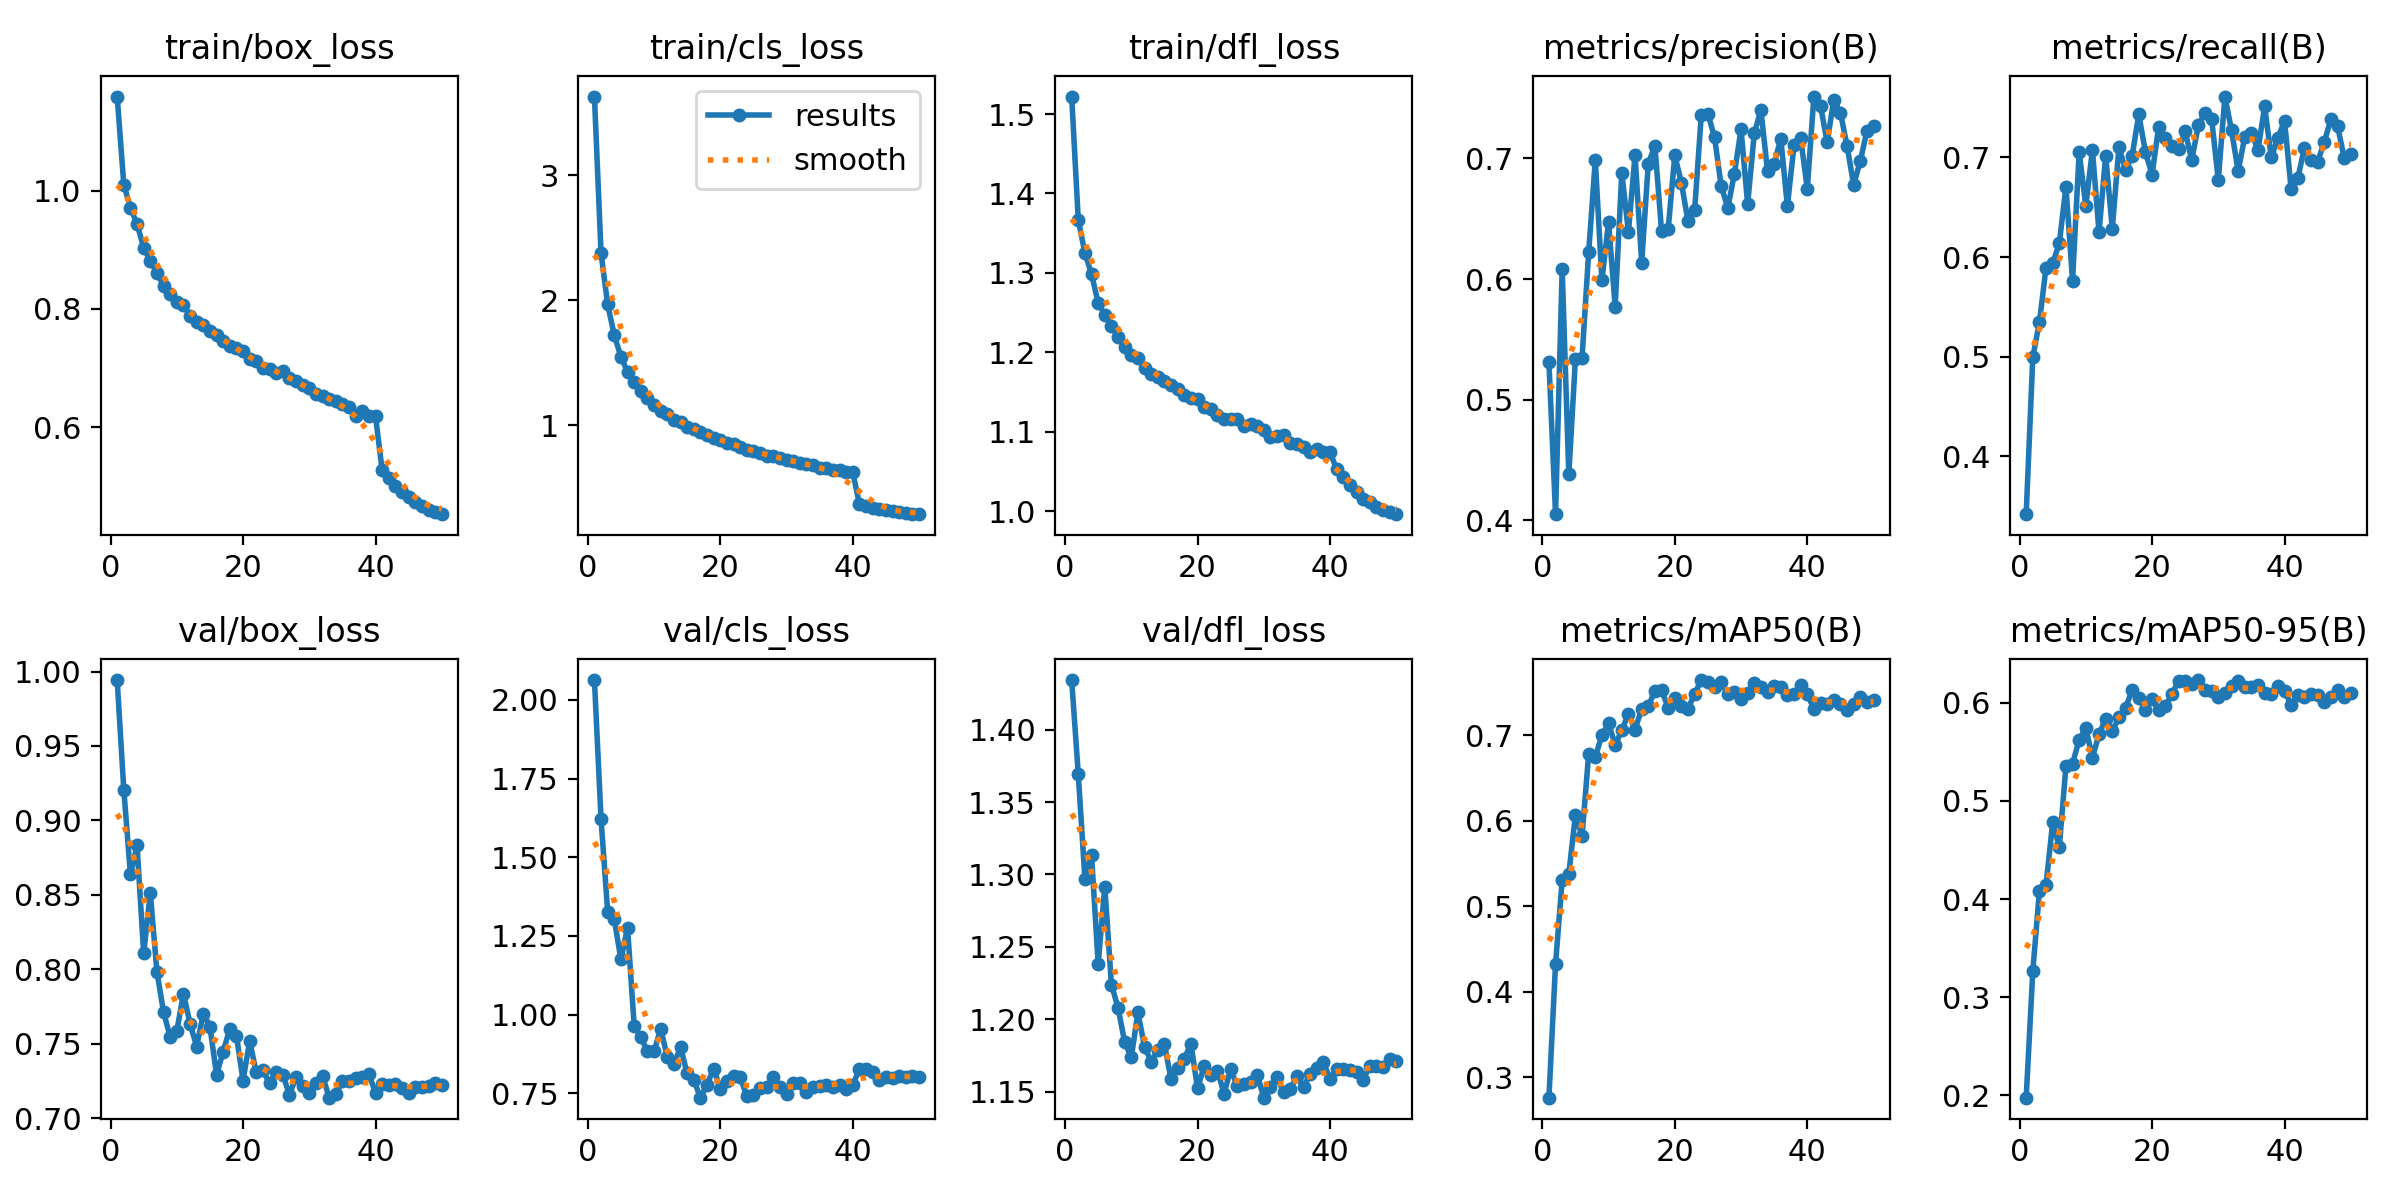

The data file committed next to this chart (first rows):
epoch, time, train/box_loss, train/cls_loss, train/dfl_loss, metrics/precision(B), metrics/recall(B), metrics/mAP50(B), metrics/mAP50-95(B), val/box_loss, val/cls_loss, val/dfl_loss, lr/pg0, lr/pg1, lr/pg2
1, 183.3, 1.159, 3.632, 1.522, 0.531, 0.3421, 0.2759, 0.1978, 0.9943, 2.063, 1.434, 0.0001231, 0.0001231, 0.0001231
2, 329.5, 1.01, 2.377, 1.366, 0.405, 0.4996, 0.4324, 0.3263, 0.9206, 1.621, 1.369, 0.0002415, 0.0002415, 0.0002415
3, 475.9, 0.9715, 1.966, 1.325, 0.6084, 0.5347, 0.5303, 0.4084, 0.8638, 1.327, 1.297, 0.0003551, 0.0003551, 0.0003551
4, 622.6, 0.9434, 1.718, 1.298, 0.4381, 0.5896, 0.5376, 0.4144, 0.8832, 1.303, 1.313, 0.000348, 0.000348, 0.000348
5, 768.8, 0.9036, 1.548, 1.262, 0.5336, 0.5938, 0.6065, 0.478, 0.8107, 1.175, 1.238, 0.0003407, 0.0003407, 0.0003407
6, 915.3, 0.881, 1.425, 1.247, 0.5345, 0.6138, 0.582, 0.4528, 0.8511, 1.277, 1.292, 0.0003334, 0.0003334, 0.0003334
7, 1062, 0.8608, 1.345, 1.233, 0.6222, 0.6704, 0.678, 0.5351, 0.7984, 0.9644, 1.224, 0.000326, 0.000326, 0.000326
8, 1209, 0.8393, 1.271, 1.22, 0.6985, 0.5764, 0.6742, 0.5379, 0.7712, 0.9276, 1.208, 0.0003187, 0.0003187, 0.0003187
9, 1355, 0.826, 1.213, 1.206, 0.599, 0.7052, 0.7004, 0.562, 0.7546, 0.884, 1.184, 0.0003114, 0.0003114, 0.0003114
10, 1501, 0.8122, 1.157, 1.197, 0.6472, 0.6513, 0.7137, 0.5743, 0.7583, 0.8832, 1.174, 0.0003041, 0.0003041, 0.0003041
11, 1648, 0.8061, 1.109, 1.193, 0.5771, 0.7072, 0.6887, 0.5441, 0.7836, 0.955, 1.205, 0.0002967, 0.0002967, 0.0002967
12, 1794, 0.7884, 1.09, 1.18, 0.6879, 0.6248, 0.7055, 0.5676, 0.7635, 0.8665, 1.181, 0.0002894, 0.0002894, 0.0002894
13, 1941, 0.7781, 1.038, 1.172, 0.6391, 0.7017, 0.725, 0.5837, 0.7481, 0.8433, 1.171, 0.0002821, 0.0002821, 0.0002821
14, 2087, 0.7729, 1.021, 1.169, 0.7028, 0.6284, 0.7064, 0.5709, 0.7702, 0.8963, 1.178, 0.0002748, 0.0002748, 0.0002748
15, 2234, 0.7627, 0.9844, 1.164, 0.6133, 0.7101, 0.7307, 0.5848, 0.7614, 0.8134, 1.183, 0.0002674, 0.0002674, 0.0002674
16, 2381, 0.756, 0.965, 1.159, 0.6957, 0.6877, 0.7337, 0.5947, 0.7293, 0.7925, 1.159, 0.0002601, 0.0002601, 0.0002601
17, 2528, 0.7462, 0.942, 1.154, 0.7104, 0.7017, 0.7521, 0.6129, 0.7445, 0.7362, 1.166, 0.0002528, 0.0002528, 0.0002528
18, 2674, 0.7364, 0.9187, 1.146, 0.64, 0.743, 0.7528, 0.6043, 0.7602, 0.7775, 1.173, 0.0002455, 0.0002455, 0.0002455
19, 2821, 0.7343, 0.8962, 1.142, 0.6414, 0.7053, 0.7322, 0.5927, 0.7555, 0.8287, 1.183, 0.0002381, 0.0002381, 0.0002381
20, 2967, 0.7281, 0.8808, 1.141, 0.7025, 0.6827, 0.7436, 0.6036, 0.7253, 0.7636, 1.152, 0.0002308, 0.0002308, 0.0002308
21, 3114, 0.7145, 0.8527, 1.131, 0.6797, 0.7304, 0.7343, 0.5925, 0.7517, 0.7893, 1.167, 0.0002235, 0.0002235, 0.0002235
22, 3261, 0.7119, 0.8474, 1.129, 0.6477, 0.719, 0.7311, 0.5966, 0.7308, 0.8057, 1.161, 0.0002162, 0.0002162, 0.0002162
23, 3405, 0.7, 0.8241, 1.121, 0.6573, 0.7113, 0.7483, 0.6087, 0.7321, 0.8014, 1.165, 0.0002088, 0.0002088, 0.0002088
24, 3551, 0.698, 0.8034, 1.117, 0.736, 0.7088, 0.7644, 0.6221, 0.7233, 0.7413, 1.149, 0.0002015, 0.0002015, 0.0002015
25, 3697, 0.6922, 0.7903, 1.117, 0.737, 0.726, 0.7621, 0.6215, 0.7312, 0.7441, 1.165, 0.0001942, 0.0001942, 0.0001942
26, 3844, 0.695, 0.7789, 1.116, 0.7176, 0.6974, 0.7558, 0.6185, 0.7293, 0.7662, 1.154, 0.0001868, 0.0001868, 0.0001868
27, 3990, 0.6831, 0.7523, 1.107, 0.6772, 0.7326, 0.7621, 0.623, 0.7158, 0.77, 1.155, 0.0001795, 0.0001795, 0.0001795
28, 4137, 0.6786, 0.7482, 1.11, 0.6589, 0.7443, 0.748, 0.6126, 0.7275, 0.8006, 1.156, 0.0001722, 0.0001722, 0.0001722
29, 4284, 0.6717, 0.7378, 1.107, 0.6874, 0.7384, 0.7499, 0.6121, 0.7218, 0.7688, 1.162, 0.0001649, 0.0001649, 0.0001649
30, 4430, 0.6654, 0.7233, 1.102, 0.724, 0.6773, 0.7417, 0.606, 0.7169, 0.7487, 1.146, 0.0001575, 0.0001575, 0.0001575
31, 4576, 0.6554, 0.7082, 1.094, 0.6621, 0.761, 0.7488, 0.61, 0.7238, 0.7831, 1.153, 0.0001502, 0.0001502, 0.0001502
32, 4722, 0.652, 0.695, 1.095, 0.7207, 0.7271, 0.7607, 0.6172, 0.7286, 0.7816, 1.16, 0.0001429, 0.0001429, 0.0001429
33, 4869, 0.6481, 0.688, 1.096, 0.7402, 0.6864, 0.7561, 0.6222, 0.7137, 0.7552, 1.15, 0.0001356, 0.0001356, 0.0001356
34, 5016, 0.6447, 0.6774, 1.086, 0.6893, 0.7206, 0.7505, 0.6163, 0.716, 0.769, 1.152, 0.0001282, 0.0001282, 0.0001282
35, 5163, 0.6395, 0.6594, 1.085, 0.6957, 0.7244, 0.7571, 0.6158, 0.7249, 0.7745, 1.16, 0.0001209, 0.0001209, 0.0001209
36, 5309, 0.6334, 0.6533, 1.081, 0.7164, 0.7077, 0.7568, 0.6184, 0.7247, 0.777, 1.153, 0.0001136, 0.0001136, 0.0001136
37, 5455, 0.6191, 0.6423, 1.075, 0.6604, 0.751, 0.7466, 0.6096, 0.7269, 0.7703, 1.162, 0.0001063, 0.0001063, 0.0001063
38, 5602, 0.6276, 0.6422, 1.078, 0.711, 0.6999, 0.7483, 0.6086, 0.7275, 0.7763, 1.166, 9.8938e-05, 9.8938e-05, 9.8938e-05
39, 5748, 0.6181, 0.6215, 1.075, 0.717, 0.7197, 0.7582, 0.6168, 0.7294, 0.7639, 1.17, 9.1612e-05, 9.1612e-05, 9.1612e-05
40, 5895, 0.6181, 0.6206, 1.074, 0.6748, 0.7367, 0.7481, 0.6119, 0.7171, 0.776, 1.158, 8.4286e-05, 8.4286e-05, 8.4286e-05
41, 6068, 0.5271, 0.3689, 1.053, 0.7513, 0.6683, 0.7306, 0.5977, 0.7232, 0.8277, 1.166, 7.696e-05, 7.696e-05, 7.696e-05
42, 6214, 0.5145, 0.3545, 1.043, 0.7438, 0.679, 0.737, 0.6078, 0.7223, 0.8273, 1.166, 6.9634e-05, 6.9634e-05, 6.9634e-05
43, 6359, 0.5009, 0.3346, 1.033, 0.7132, 0.7095, 0.7365, 0.6061, 0.7227, 0.8166, 1.165, 6.2308e-05, 6.2308e-05, 6.2308e-05
44, 6504, 0.4904, 0.3247, 1.024, 0.7486, 0.6972, 0.741, 0.6084, 0.7204, 0.7918, 1.164, 5.4982e-05, 5.4982e-05, 5.4982e-05
45, 6650, 0.4822, 0.3191, 1.016, 0.738, 0.6957, 0.7362, 0.6075, 0.7169, 0.8031, 1.158, 4.7656e-05, 4.7656e-05, 4.7656e-05
46, 6795, 0.4728, 0.3076, 1.012, 0.7105, 0.7155, 0.7299, 0.6002, 0.7206, 0.7979, 1.168, 4.033e-05, 4.033e-05, 4.033e-05
47, 6940, 0.4665, 0.3002, 1.005, 0.6781, 0.7381, 0.7359, 0.6053, 0.721, 0.8063, 1.168, 3.3004e-05, 3.3004e-05, 3.3004e-05
48, 7086, 0.4591, 0.2957, 1.001, 0.6977, 0.7317, 0.7445, 0.6125, 0.7216, 0.8026, 1.167, 2.5678e-05, 2.5678e-05, 2.5678e-05
49, 7231, 0.4557, 0.2898, 0.999, 0.7227, 0.6996, 0.7389, 0.6058, 0.7236, 0.8052, 1.173, 1.8352e-05, 1.8352e-05, 1.8352e-05
50, 7377, 0.4526, 0.2857, 0.9963, 0.7269, 0.7036, 0.7408, 0.6093, 0.722, 0.8028, 1.171, 1.1026e-05, 1.1026e-05, 1.1026e-05
